Dataset: test-categorical (GitHub, igonzalezespi/TFG). Classes: altogrado, ascus, bajogrado, benign.

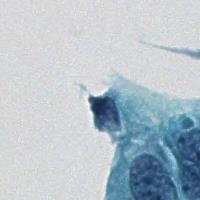
Label: altogrado

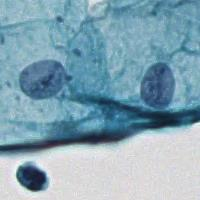
Label: benign

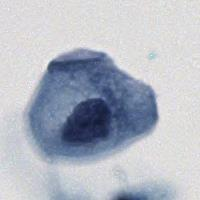
Label: ascus

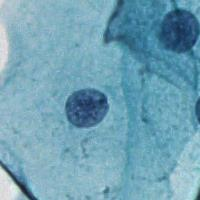
Label: benign

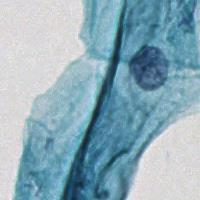
Label: benign

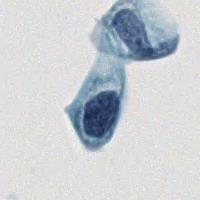
Label: bajogrado
